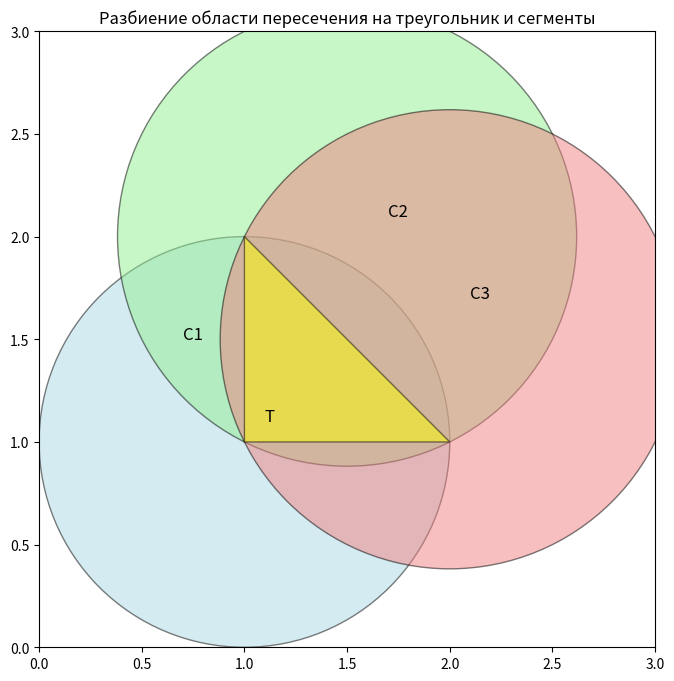

Write Python code to recreate this figure.
import matplotlib.pyplot as plt
import numpy as np
from matplotlib.patches import Circle, Wedge, Polygon

# Определяем окружности
circles = [
    {'center': (1, 1), 'radius': 1, 'color': 'lightblue'},
    {'center': (1.5, 2), 'radius': np.sqrt(5)/2, 'color': 'lightgreen'},
    {'center': (2, 1.5), 'radius': np.sqrt(5)/2, 'color': 'lightcoral'}
]

fig, ax = plt.subplots(figsize=(8, 8))

patches = []

# Добавляем окружности
for c in circles:
    circle = Circle(c['center'], c['radius'], facecolor=c['color'], alpha=0.5, edgecolor='black')
    ax.add_patch(circle)

# Координаты вершин треугольника T
triangle_coords = np.array([
    [1, 1],
    [1, 2],
    [2, 1]
])

# Добавляем треугольник T
triangle = Polygon(triangle_coords, closed=True, facecolor='yellow', alpha=0.5, edgecolor='black')
ax.add_patch(triangle)

# Настраиваем оси
ax.set_xlim(0, 3)
ax.set_ylim(0, 3)
ax.set_aspect('equal', adjustable='box')
ax.set_title('Разбиение области пересечения на треугольник и сегменты')

# Подписываем элементы
ax.text(1.1, 1.1, 'T', fontsize=12, color='black')
ax.text(0.7, 1.5, 'C1', fontsize=12, color='black')
ax.text(1.7, 2.1, 'C2', fontsize=12, color='black')
ax.text(2.1, 1.7, 'C3', fontsize=12, color='black')

# Сохраняем изображение
plt.savefig('segments.png')
plt.show()
